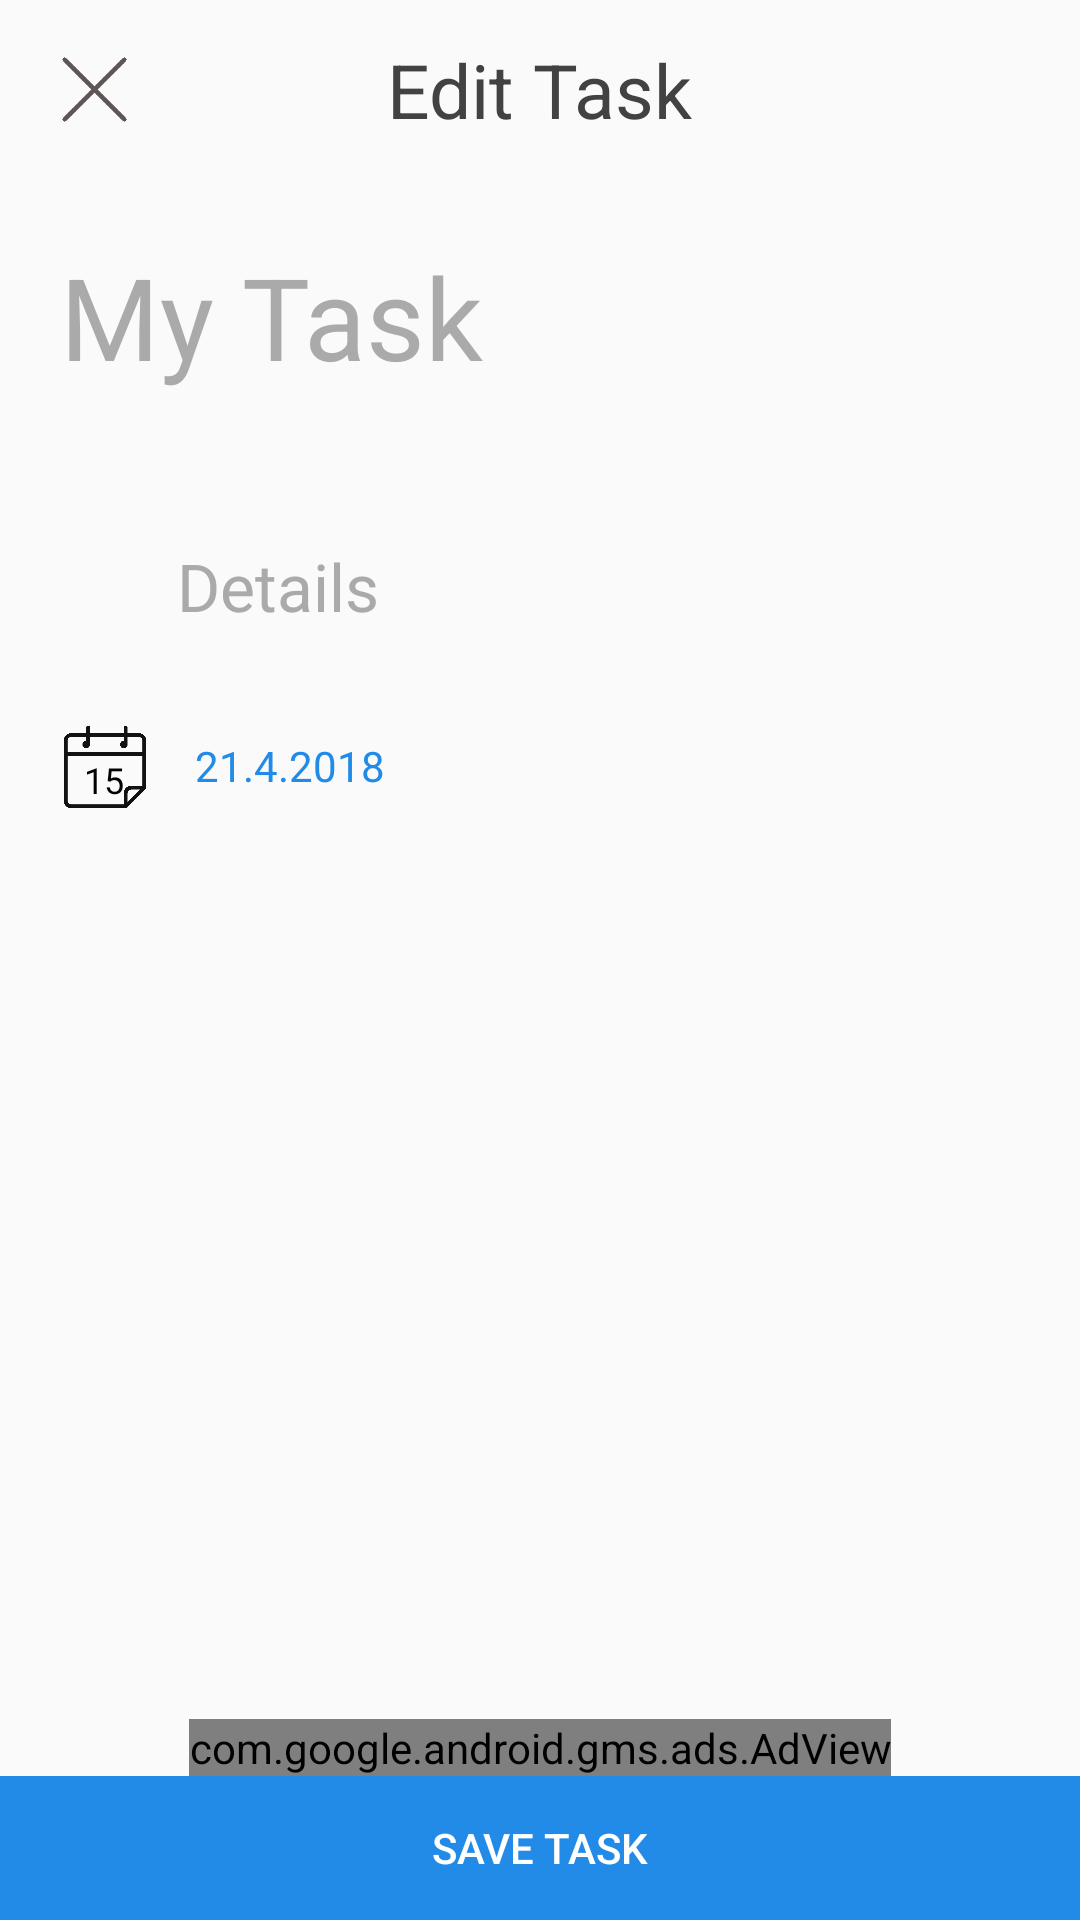

Layout XML and referenced resources for this Android screen:
<!-- AndroidManifest.xml: application theme AppTheme -->
<!-- res/layout/note_dialog.xml -->
<?xml version="1.0" encoding="utf-8"?>
<RelativeLayout xmlns:android="http://schemas.android.com/apk/res/android"
    xmlns:app="http://schemas.android.com/apk/res-auto"
    xmlns:tools="http://schemas.android.com/tools"
    android:id="@+id/mainl"
    android:layout_width="match_parent"
    android:layout_height="match_parent"
    tools:context=".view.NewTaskActivity">


    <com.google.android.gms.ads.AdView
        android:id="@+id/adView2"
        android:layout_width="wrap_content"
        android:layout_height="wrap_content"
        android:layout_above="@+id/AddButton"
        android:layout_centerHorizontal="true"
        android:layout_gravity="bottom"
        app:adSize="BANNER"
        app:adUnitId="ca-app-pub-8337023763045237/7804202476">

    </com.google.android.gms.ads.AdView>

    <RelativeLayout
        android:id="@+id/relat"
        android:layout_width="match_parent"
        android:layout_height="60dp"
        android:layout_alignBottom="@+id/textView4"
        android:layout_alignParentStart="true"
        tools:ignore="NotSibling"
        android:layout_alignParentLeft="true">

        <ImageView
            android:id="@+id/imageView9"
            android:layout_width="23dp"
            android:layout_height="23dp"
            android:layout_alignParentStart="true"
            android:layout_centerVertical="true"
            android:layout_marginStart="20dp"
            android:background="@drawable/back"
            android:layout_alignParentLeft="true"
            android:layout_marginLeft="20dp" />

        <TextView
            android:id="@+id/textView4"
            android:layout_width="wrap_content"
            android:layout_height="wrap_content"
            android:layout_centerInParent="true"
            android:text="Edit Task"
            android:textColor="@color/cardview_dark_background"
            android:textSize="25sp" />
    </RelativeLayout>

    <EditText
        android:id="@+id/EditTextNewTask"
        android:layout_width="match_parent"
        android:layout_height="wrap_content"
        android:layout_alignParentStart="true"
        android:layout_below="@+id/relat"
        android:backgroundTint="@android:color/transparent"
        android:gravity="top"
        android:hint="My Task "
        android:inputType="textMultiLine"
        android:maxLines="3"
        android:nextFocusDown="@+id/editTextNewTask2"
        android:padding="20dp"
        android:singleLine="true"
        android:textColor="@color/colorAccent"
        android:textColorHint="@android:color/darker_gray"
        android:textCursorDrawable="@drawable/color_cursor"
        android:textSize="38sp" />

    <RelativeLayout
        android:id="@+id/DateLayout"
        android:layout_width="wrap_content"
        android:layout_height="wrap_content"
        android:layout_below="@+id/podrobnosti"
        android:layout_marginStart="20dp"
        android:layout_marginTop="20dp"
        android:orientation="horizontal">

        <TextView
            android:id="@+id/DateInIcon"
            android:layout_width="wrap_content"
            android:layout_height="wrap_content"
            android:layout_alignParentStart="true"
            android:layout_alignParentTop="true"
            android:layout_marginStart="8dp"
            android:layout_marginTop="11dp"
            android:text="@string/_15"
            android:textColor="@android:color/black"
            android:textSize="12sp" />

        <ImageView
            android:id="@+id/IconDate"
            android:layout_width="30dp"
            android:layout_height="30dp"
            android:layout_alignParentStart="true"
            android:layout_alignParentTop="true"
            android:background="@drawable/calendars"
            android:contentDescription="@string/todo" />

        <TextView
            android:id="@+id/TextDate"
            android:layout_width="wrap_content"
            android:layout_height="wrap_content"
            android:layout_alignParentStart="true"
            android:layout_alignParentTop="true"
            android:layout_marginStart="45dp"
            android:layout_marginTop="5dp"
            android:text="@string/_21_4_2018"
            android:textColor="@color/colorAccent" />

    </RelativeLayout>

    <LinearLayout
        android:id="@+id/podrobnosti"
        android:layout_width="match_parent"
        android:layout_height="wrap_content"
        android:layout_below="@+id/EditTextNewTask"
        android:layout_marginStart="20dp"
        android:layout_marginTop="20dp"
        android:orientation="horizontal">

        <ImageView
            android:id="@+id/imageView"
            android:layout_width="50dp"
            android:layout_height="30dp"
            android:layout_marginBottom="10dp"
            android:layout_marginTop="10dp"
            android:layout_weight="1"
            android:background="@drawable/editicon"
            android:contentDescription="@string/todo" />

        <EditText
            android:id="@+id/editTextNewTask2"
            android:layout_width="match_parent"
            android:layout_height="wrap_content"
            android:layout_alignParentStart="true"
            android:layout_below="@+id/BackView"
            android:layout_marginLeft="10dp"
            android:layout_marginRight="40dp"
            android:layout_weight="1"
            android:backgroundTint="@android:color/transparent"
            android:gravity="top"
            android:hint="Details"
            android:imeOptions="actionDone"
            android:inputType="textCapSentences|textMultiLine"
            android:maxLines="4"
            android:textColor="@color/colorAccent"
            android:textColorHint="@android:color/darker_gray"
            android:textCursorDrawable="@drawable/color_cursor"
            android:textSize="22sp" />

    </LinearLayout>

    <Button
        android:id="@+id/AddButton"
        android:layout_width="match_parent"
        android:layout_height="wrap_content"
        android:layout_alignParentBottom="true"
        android:layout_alignParentStart="true"
        android:background="@color/colorAccent"
        android:stateListAnimator="@null"
        android:text="Save Task"
        android:textColor="@android:color/white" />


</RelativeLayout>
<!-- resources referenced by this layout -->
<resources>
  <color name="colorAccent">#218be7</color>
  <!-- drawable back: png bitmap (drawable, 2290 bytes) -->
  <!-- drawable calendars: png bitmap (drawable, 5509 bytes) -->
  <!-- drawable color_cursor (drawable) -->
  <?xml version="1.0" encoding="utf-8"?>
  
  
  <shape xmlns:android="http://schemas.android.com/apk/res/android" >
      <size android:width="2dp" />
      <solid android:color="@color/colorAccent"  />
  </shape>
  <string name="_15">15</string>
  <string name="_21_4_2018">21.4.2018</string>
  <string name="todo">TODO</string>
  <style name="AppTheme" parent="Theme.AppCompat.Light.DarkActionBar">
          <item name="titleColorGray">#d2d2d2</item>
          <item name="colorPrimaryDark">@color/colorPrimaryDark</item>
          <item name="colorAccent">@color/colorAccent</item>
      </style>
  <color name="colorPrimaryDark">#939393</color>
</resources>
